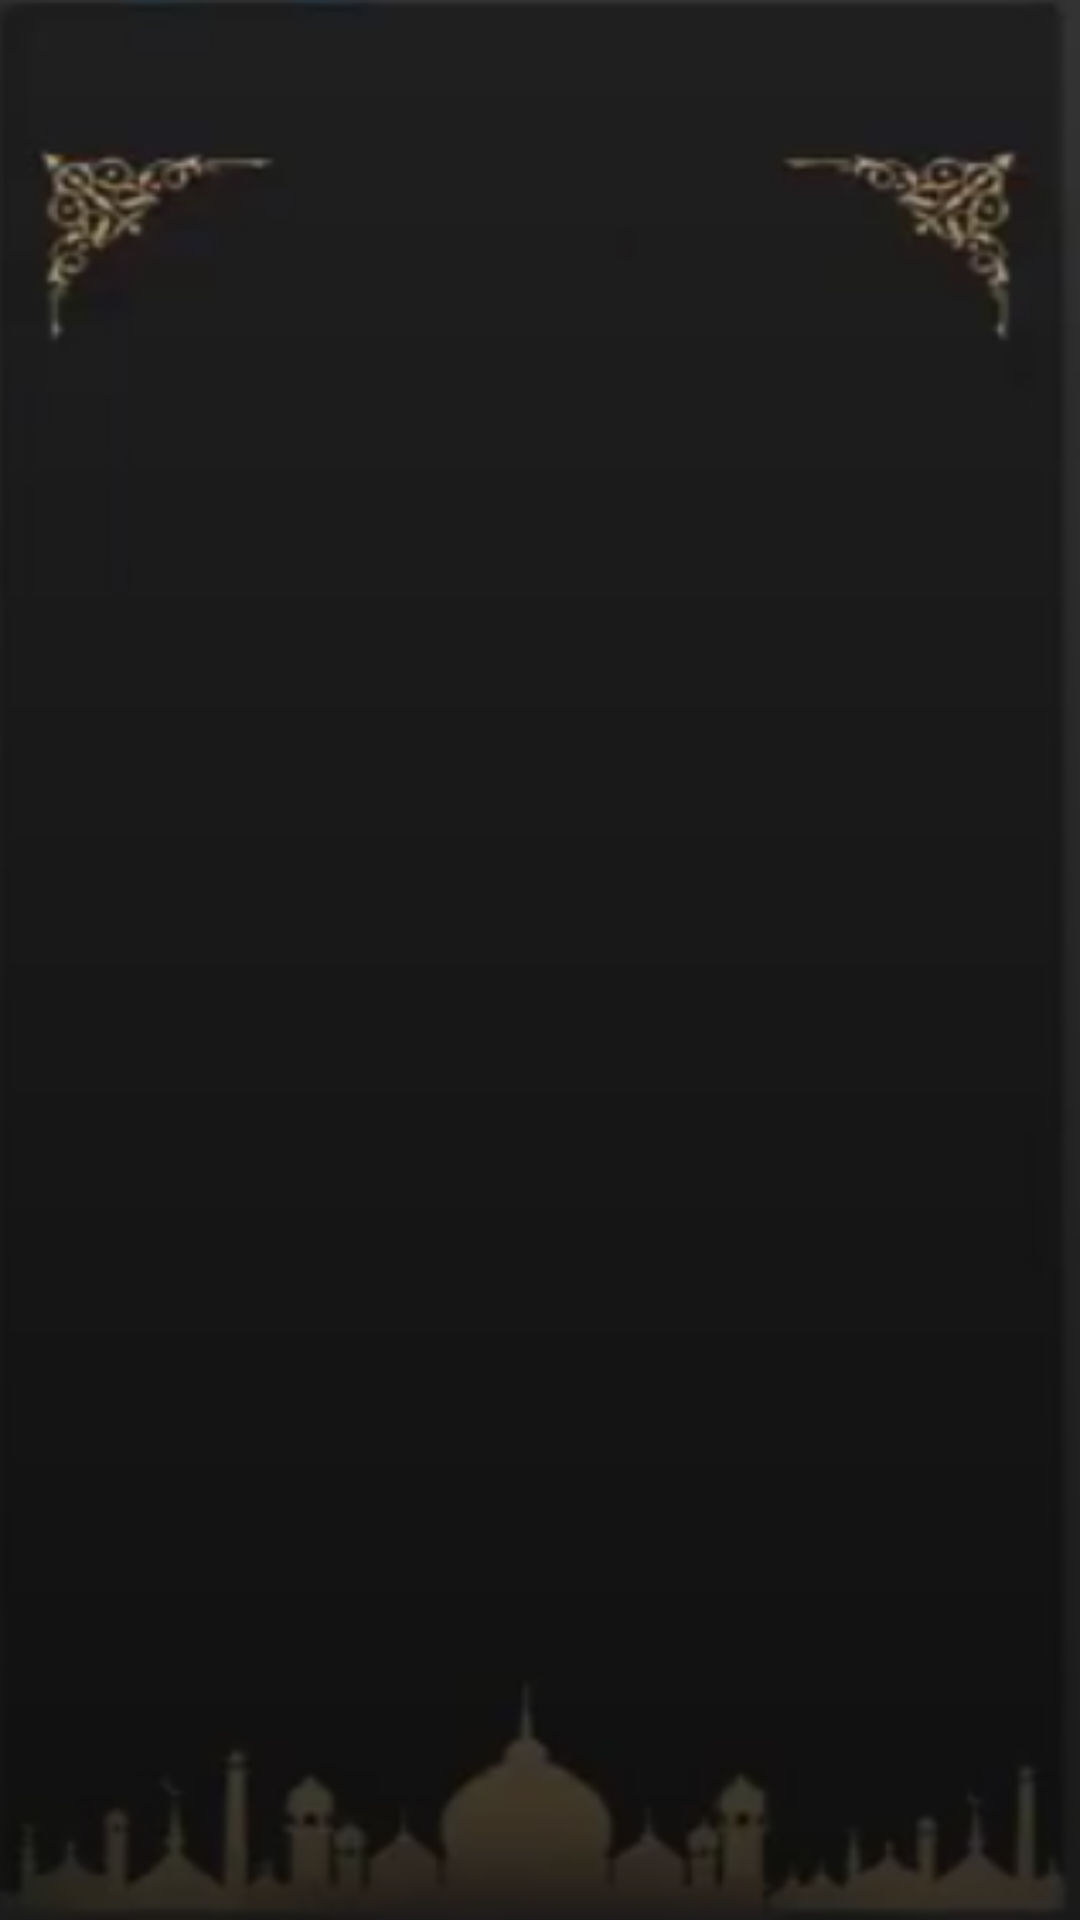

Produce the Android XML layout that renders to this screen, including the resource entries it uses.
<!-- AndroidManifest.xml: application theme Theme.IslamiApp -->
<!-- res/layout/activity_chapter_details.xml -->
<?xml version="1.0" encoding="utf-8"?>
<androidx.constraintlayout.widget.ConstraintLayout xmlns:android="http://schemas.android.com/apk/res/android"
    xmlns:app="http://schemas.android.com/apk/res-auto"
    xmlns:tools="http://schemas.android.com/tools"
    android:id="@+id/main"
    android:layout_width="match_parent"
    android:layout_height="match_parent"
    android:background="@drawable/quran_details_bg_"
    tools:context=".chapterDetails.ChapterDetailsActivity">

   <Toolbar
       android:id="@+id/chapter_details_toolbar"
       android:layout_width="match_parent"
       android:layout_height="wrap_content"
       app:layout_constraintTop_toTopOf="parent">
       
       <androidx.constraintlayout.widget.ConstraintLayout
           android:layout_width="match_parent"
           android:layout_height="match_parent">

           <TextView
               android:id="@+id/chapter_title_en_text_view"
               android:layout_width="wrap_content"
               android:layout_height="wrap_content"
               tools:text="Al_Fatiha"
               android:textSize="22sp"
               android:textColor="@color/gold_dark_color"
               app:layout_constraintTop_toTopOf="parent"
               app:layout_constraintBottom_toBottomOf="parent"
               app:layout_constraintStart_toStartOf="parent"
               app:layout_constraintEnd_toEndOf="parent"/>

           <ImageView
               android:id="@+id/back_icon"
               android:layout_width="wrap_content"
               android:layout_height="wrap_content"
               android:src="@drawable/back_ic"
               app:layout_constraintStart_toStartOf="parent"
               app:layout_constraintBottom_toBottomOf="parent"
               app:layout_constraintTop_toTopOf="parent"/>

       </androidx.constraintlayout.widget.ConstraintLayout>
   </Toolbar>

    <TextView
        android:id="@+id/chapter_title_ar_text_view"
        android:layout_width="wrap_content"
        android:layout_height="wrap_content"
        tools:text="الفاتحة"
        android:textSize="22sp"
        android:textColor="@color/gold_dark_color"
        android:layout_marginVertical="18dp"
        app:layout_constraintVertical_chainStyle="spread"
        app:layout_constraintTop_toBottomOf="@id/chapter_details_toolbar"
        app:layout_constraintStart_toStartOf="parent"
        app:layout_constraintEnd_toEndOf="parent" />

    <androidx.recyclerview.widget.RecyclerView
        android:id="@+id/verse_recycler_view"
        android:layout_width="match_parent"
        android:layout_height="0dp"
        app:layoutManager="androidx.recyclerview.widget.LinearLayoutManager"
        android:orientation="vertical"
        tools:listitem="@layout/item_verse"
        app:layout_constraintHeight_percent=".7"
        app:layout_constraintVertical_bias="0.28"
        app:layout_constraintBottom_toBottomOf="parent"
        app:layout_constraintTop_toBottomOf="@id/chapter_title_ar_text_view"/>

</androidx.constraintlayout.widget.ConstraintLayout>
<!-- res/layout/item_verse.xml (included above) -->
<?xml version="1.0" encoding="utf-8"?>
<androidx.constraintlayout.widget.ConstraintLayout xmlns:android="http://schemas.android.com/apk/res/android"
    xmlns:tools="http://schemas.android.com/tools"
    xmlns:app="http://schemas.android.com/apk/res-auto"
    android:layout_width="match_parent"
    android:layout_height="wrap_content"
    android:layout_marginHorizontal="32dp"
    android:layout_marginVertical="4dp"
    android:padding="16dp"
    android:background="@drawable/verse_bg">
    <TextView
        android:id="@+id/verse"
        android:layout_width="wrap_content"
        android:layout_height="wrap_content"
        android:padding="8dp"
        tools:text=" بِسْمِ اللَّهِ الرَّحْمَنِ الرَّحِيمِ"
        android:textColor="@color/gold_dark_color"
        android:textSize="18sp"
        app:layout_constraintTop_toTopOf="parent"
        app:layout_constraintEnd_toEndOf="parent"
        app:layout_constraintBottom_toBottomOf="parent"
        app:layout_constraintStart_toStartOf="parent"/>

</androidx.constraintlayout.widget.ConstraintLayout>
<!-- resources referenced by this layout -->
<resources>
  <color name="gold_dark_color">#DAB98D</color>
  <!-- drawable quran_details_bg_: png bitmap (drawable, 35234 bytes) -->
  <!-- drawable verse_bg (drawable) -->
  <?xml version="1.0" encoding="utf-8"?>
  <shape xmlns:android="http://schemas.android.com/apk/res/android"
      android:shape="rectangle">
      <corners android:radius="10dp"/>
      <stroke
          android:width="1dp"
          android:color="@color/gold_dark_color">
      </stroke>
  
  </shape>
  <style name="Theme.IslamiApp" parent="Theme.MaterialComponents.DayNight.NoActionBar">
          
          <item name="colorPrimary">@color/gold_dark_color</item>
          <item name="colorPrimaryVariant">@color/purple_700</item>
          <item name="colorOnPrimary">@color/white</item>
          
          <item name="colorSecondary">@color/teal_200</item>
          <item name="colorSecondaryVariant">@color/teal_700</item>
          <item name="colorOnSecondary">@color/black</item>
          
          <item name="android:statusBarColor">@color/gold_dark_color</item>
          
      </style>
  <color name="purple_700">#FF3700B3</color>
  <color name="white">#FFFFFFFF</color>
  <color name="teal_200">#FF03DAC5</color>
  <color name="teal_700">#FF018786</color>
  <color name="black">#FF000000</color>
</resources>
